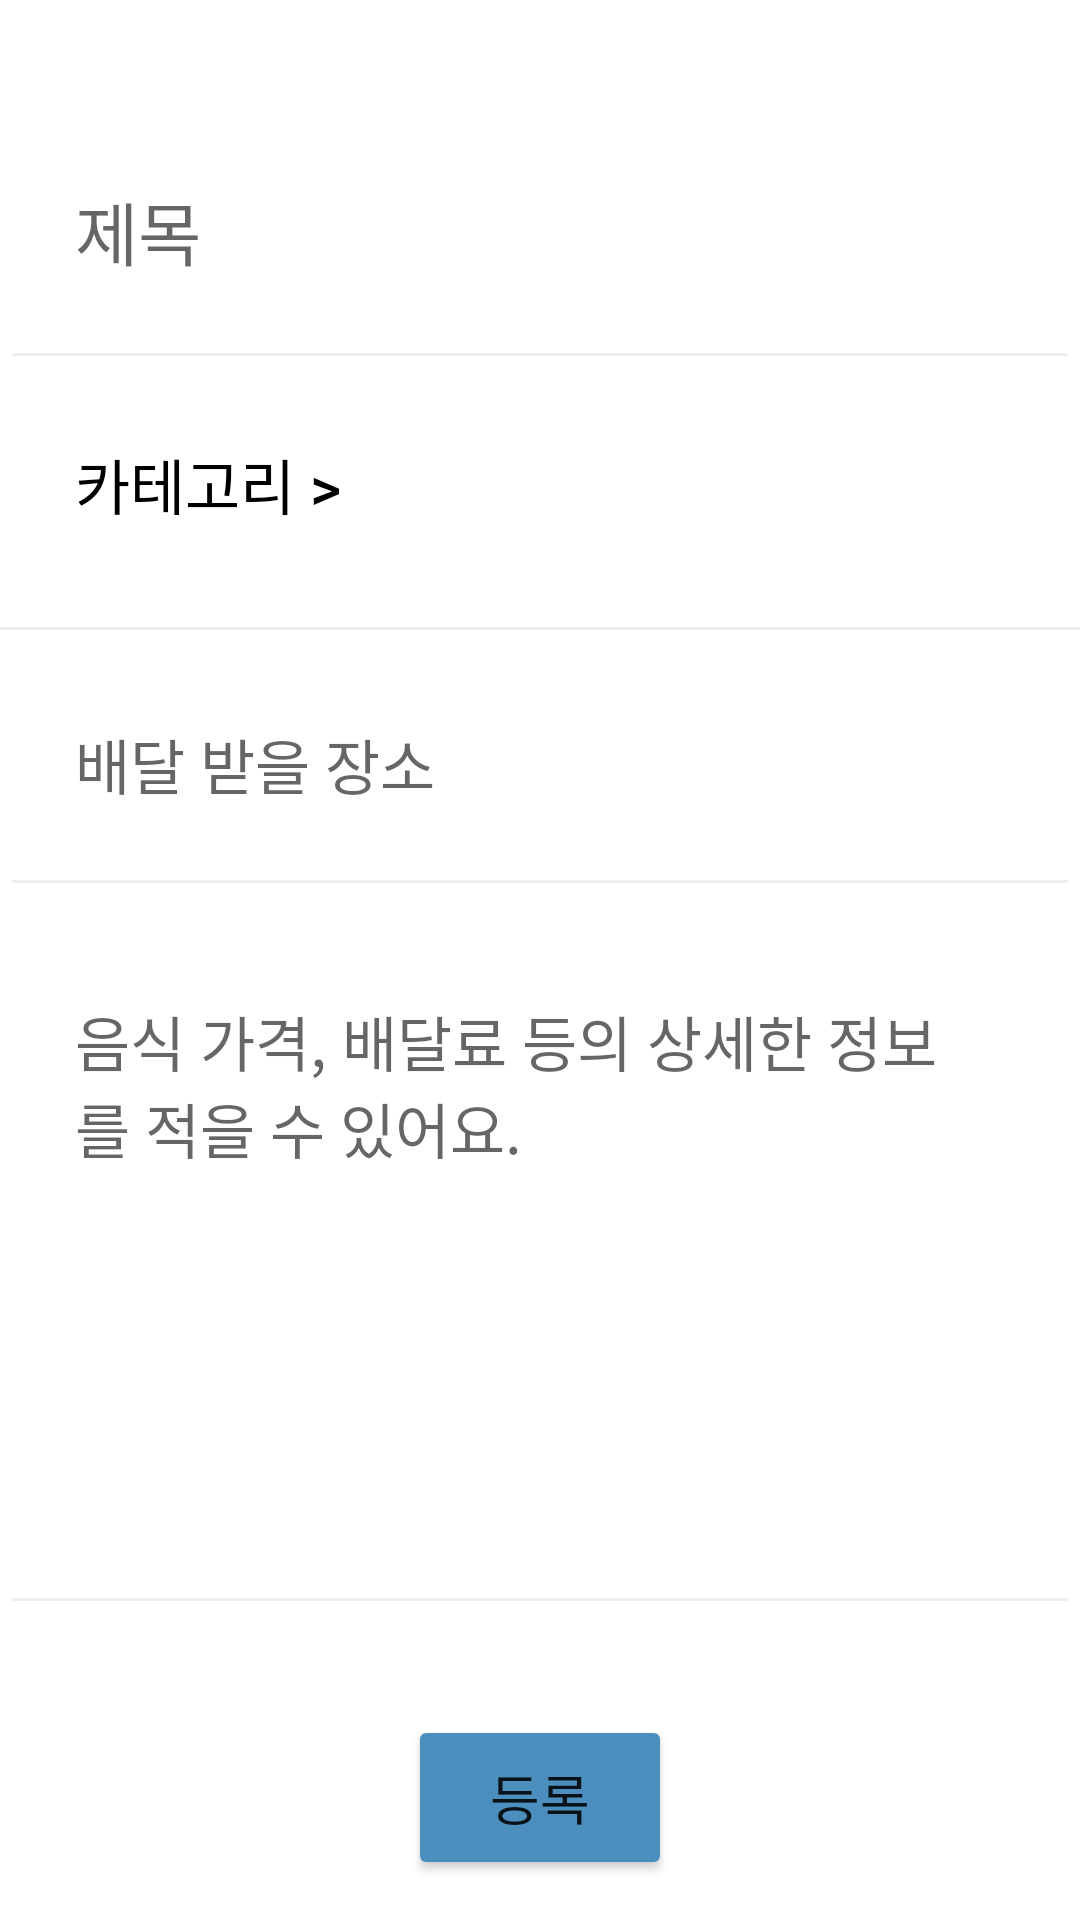

This screen was rendered from an Android layout file. Write that file and the resources it references.
<!-- AndroidManifest.xml: application theme Theme.HappySejong -->
<!-- res/layout/fragment_add_article.xml -->
<?xml version="1.0" encoding="utf-8"?>
<androidx.constraintlayout.widget.ConstraintLayout xmlns:android="http://schemas.android.com/apk/res/android"
    xmlns:app="http://schemas.android.com/apk/res-auto"
    xmlns:tools="http://schemas.android.com/tools"
    android:layout_width="match_parent"
    android:layout_height="match_parent"
    tools:context=".ui.home.AddArticleFragment">

    <androidx.core.widget.NestedScrollView
        android:layout_width="match_parent"
        android:layout_height="wrap_content"
        android:fillViewport="true"
        app:layout_constraintBottom_toBottomOf="parent"
        app:layout_constraintEnd_toEndOf="parent"
        app:layout_constraintStart_toStartOf="parent"
        app:layout_constraintTop_toTopOf="parent">

        <androidx.constraintlayout.widget.ConstraintLayout
            android:layout_width="match_parent"
            android:layout_height="wrap_content">

            <EditText
                android:id="@+id/article_title_textView"
                android:layout_width="0dp"
                android:layout_height="wrap_content"
                android:layout_marginTop="50dp"
                android:backgroundTint="@color/gray"
                android:hint="제목"
                android:maxLines="1"
                android:paddingStart="25dp"
                android:paddingEnd="30dp"
                android:paddingBottom="33dp"
                android:textSize="23sp"
                app:layout_constraintBottom_toTopOf="@+id/selectCategoryButton"
                app:layout_constraintEnd_toEndOf="parent"
                app:layout_constraintStart_toStartOf="parent"
                app:layout_constraintTop_toTopOf="parent" />

            <View
                android:id="@+id/view"
                android:layout_width="match_parent"
                android:layout_height="1dp"
                android:background="@color/gray"
                app:layout_constraintEnd_toEndOf="parent"
                app:layout_constraintStart_toStartOf="parent"
                app:layout_constraintTop_toBottomOf="@+id/selectCategoryButton" />

            <Button
                android:id="@+id/addArticleButton"
                android:layout_width="wrap_content"
                android:layout_height="55dp"
                android:layout_marginTop="30dp"
                android:layout_marginBottom="50dp"
                android:backgroundTint="@color/navy"
                android:text="등록"
                android:textSize="18sp"
                app:layout_constraintBottom_toBottomOf="parent"
                app:layout_constraintEnd_toEndOf="parent"
                app:layout_constraintStart_toStartOf="parent"
                app:layout_constraintTop_toBottomOf="@+id/article_text_textView" />

            <EditText
                android:id="@+id/article_text_textView"
                android:layout_width="0dp"
                android:layout_height="wrap_content"
                android:layout_marginTop="20dp"
                android:backgroundTint="@color/gray"
                android:gravity="top"
                android:hint="음식 가격, 배달료 등의 상세한 정보를 적을 수 있어요."
                android:inputType="text|textMultiLine"
                android:lines="7"
                android:maxLines="7"
                android:paddingStart="25dp"
                android:paddingEnd="30dp"
                android:paddingBottom="33dp"
                android:textSize="20sp"
                app:layout_constraintBottom_toTopOf="@+id/addArticleButton"
                app:layout_constraintEnd_toEndOf="parent"
                app:layout_constraintHorizontal_bias="0.0"
                app:layout_constraintStart_toStartOf="parent"
                app:layout_constraintTop_toBottomOf="@+id/article_location_textView" />

            <Button
                android:id="@+id/selectCategoryButton"
                android:layout_width="0dp"
                android:layout_height="wrap_content"
                android:layout_marginTop="20dp"
                android:background="@android:color/transparent"
                android:paddingStart="25dp"
                android:paddingEnd="30dp"
                android:paddingBottom="33dp"
                android:text="카테고리 >"
                android:textAlignment="textStart"
                android:textColor="@color/black"
                android:textSize="20sp"
                app:layout_constraintBottom_toTopOf="@+id/view"
                app:layout_constraintEnd_toEndOf="parent"
                app:layout_constraintStart_toStartOf="parent"
                app:layout_constraintTop_toBottomOf="@+id/article_title_textView" />

            <EditText
                android:id="@+id/article_location_textView"
                android:layout_width="0dp"
                android:layout_height="wrap_content"
                android:layout_marginTop="20dp"
                android:backgroundTint="@color/gray"
                android:hint="배달 받을 장소"
                android:maxLines="1"
                android:paddingStart="25dp"
                android:paddingEnd="30dp"
                android:paddingBottom="33dp"
                android:textSize="20sp"
                app:layout_constraintBottom_toTopOf="@+id/article_text_textView"
                app:layout_constraintEnd_toEndOf="parent"
                app:layout_constraintStart_toStartOf="parent"
                app:layout_constraintTop_toBottomOf="@+id/view" />
        </androidx.constraintlayout.widget.ConstraintLayout>
    </androidx.core.widget.NestedScrollView>


</androidx.constraintlayout.widget.ConstraintLayout>
<!-- resources referenced by this layout -->
<resources>
  <color name="black">#FF000000</color>
  <color name="gray">#ECECECEC</color>
  <color name="navy">#4C8FBF</color>
  <style name="Theme.HappySejong" parent="Theme.MaterialComponents.DayNight.NoActionBar">
          
          <item name="colorPrimary">@color/purple_500</item>
          <item name="colorPrimaryVariant">@color/purple_700</item>
          <item name="colorOnPrimary">@color/white</item>
          
          <item name="colorSecondary">@color/teal_200</item>
          <item name="colorSecondaryVariant">@color/teal_700</item>
          <item name="colorOnSecondary">@color/black</item>
          
          <item name="android:statusBarColor" tools:targetApi="l">?attr/colorPrimaryVariant</item>
          
      </style>
  <color name="purple_500">#FF6200EE</color>
  <color name="purple_700">#FF3700B3</color>
  <color name="white">#FFFFFFFF</color>
  <color name="teal_200">#FF03DAC5</color>
  <color name="teal_700">#FF018786</color>
</resources>
